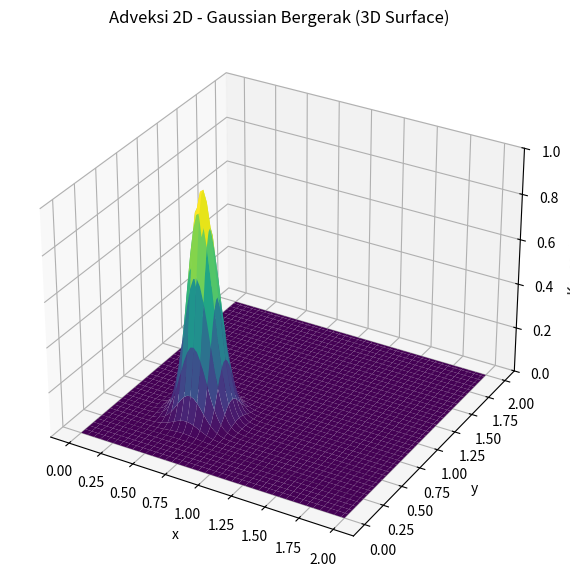

The script that saved this image:
import numpy as np
import matplotlib.pyplot as plt
from matplotlib.animation import FuncAnimation
from mpl_toolkits.mplot3d import Axes3D

# ===============================
# PARAMETER DOMAIN
# ===============================
Lx = 2.0
Ly = 2.0
nx = 80
ny = 80

dx = Lx / (nx - 1)
dy = Ly / (ny - 1)

Xvel = 1.0     # dibesarkan agar terlihat bergerak
Yvel = 0.5
dt = 0.01      # langkah waktu diperbesar

x = np.linspace(0, Lx, nx)
y = np.linspace(0, Ly, ny)
X, Y = np.meshgrid(x, y)

# ===============================
# KONDISI AWAL
# ===============================
U = np.exp(-50 * ((X - 0.6)**2 + (Y - 0.6)**2))

# ===============================
# ADVESI UPWIND
# ===============================
def adveksi_2d_upwind(U, vx, vy, dt, dx, dy):
    Un = U.copy()
    Unew = np.zeros_like(U)
    nx, ny = U.shape[1], U.shape[0]

    for i in range(nx):
        for j in range(ny):
            im = i - 1 if i > 0 else nx - 1
            jm = j - 1 if j > 0 else ny - 1

            Unew[j, i] = (Un[j, i]
                          - vx * dt/dx * (Un[j, i] - Un[j, im])
                          - vy * dt/dy * (Un[j, i] - Un[jm, i]))
    return Unew

# ===============================
# SETUP PLOT
# ===============================
fig = plt.figure(figsize=(10, 7))
ax = fig.add_subplot(111, projection='3d')

surf = ax.plot_surface(X, Y, U, cmap='viridis')
ax.set_zlim(0, 1)
ax.set_title("Adveksi 2D - Gaussian Bergerak (3D Surface)")
ax.set_xlabel("x")
ax.set_ylabel("y")
ax.set_zlabel("Konsentrasi")

time_text = ax.text2D(0.05, 0.95, "", transform=ax.transAxes)

# ===============================
# ANIMASI
# ===============================
def update(frame):
    global U, surf

    # gerakkan fungsi
    U = adveksi_2d_upwind(U, Xvel, Yvel, dt, dx, dy)

    # hapus permukaan lama & plot ulang
    surf.remove()
    surf = ax.plot_surface(X, Y, U, cmap='viridis')

    time_text.set_text(f"Time = {frame * dt:.3f} s")
    return surf, time_text

ani = FuncAnimation(fig, update, frames=300, interval=30, blit=False)
plt.show()
